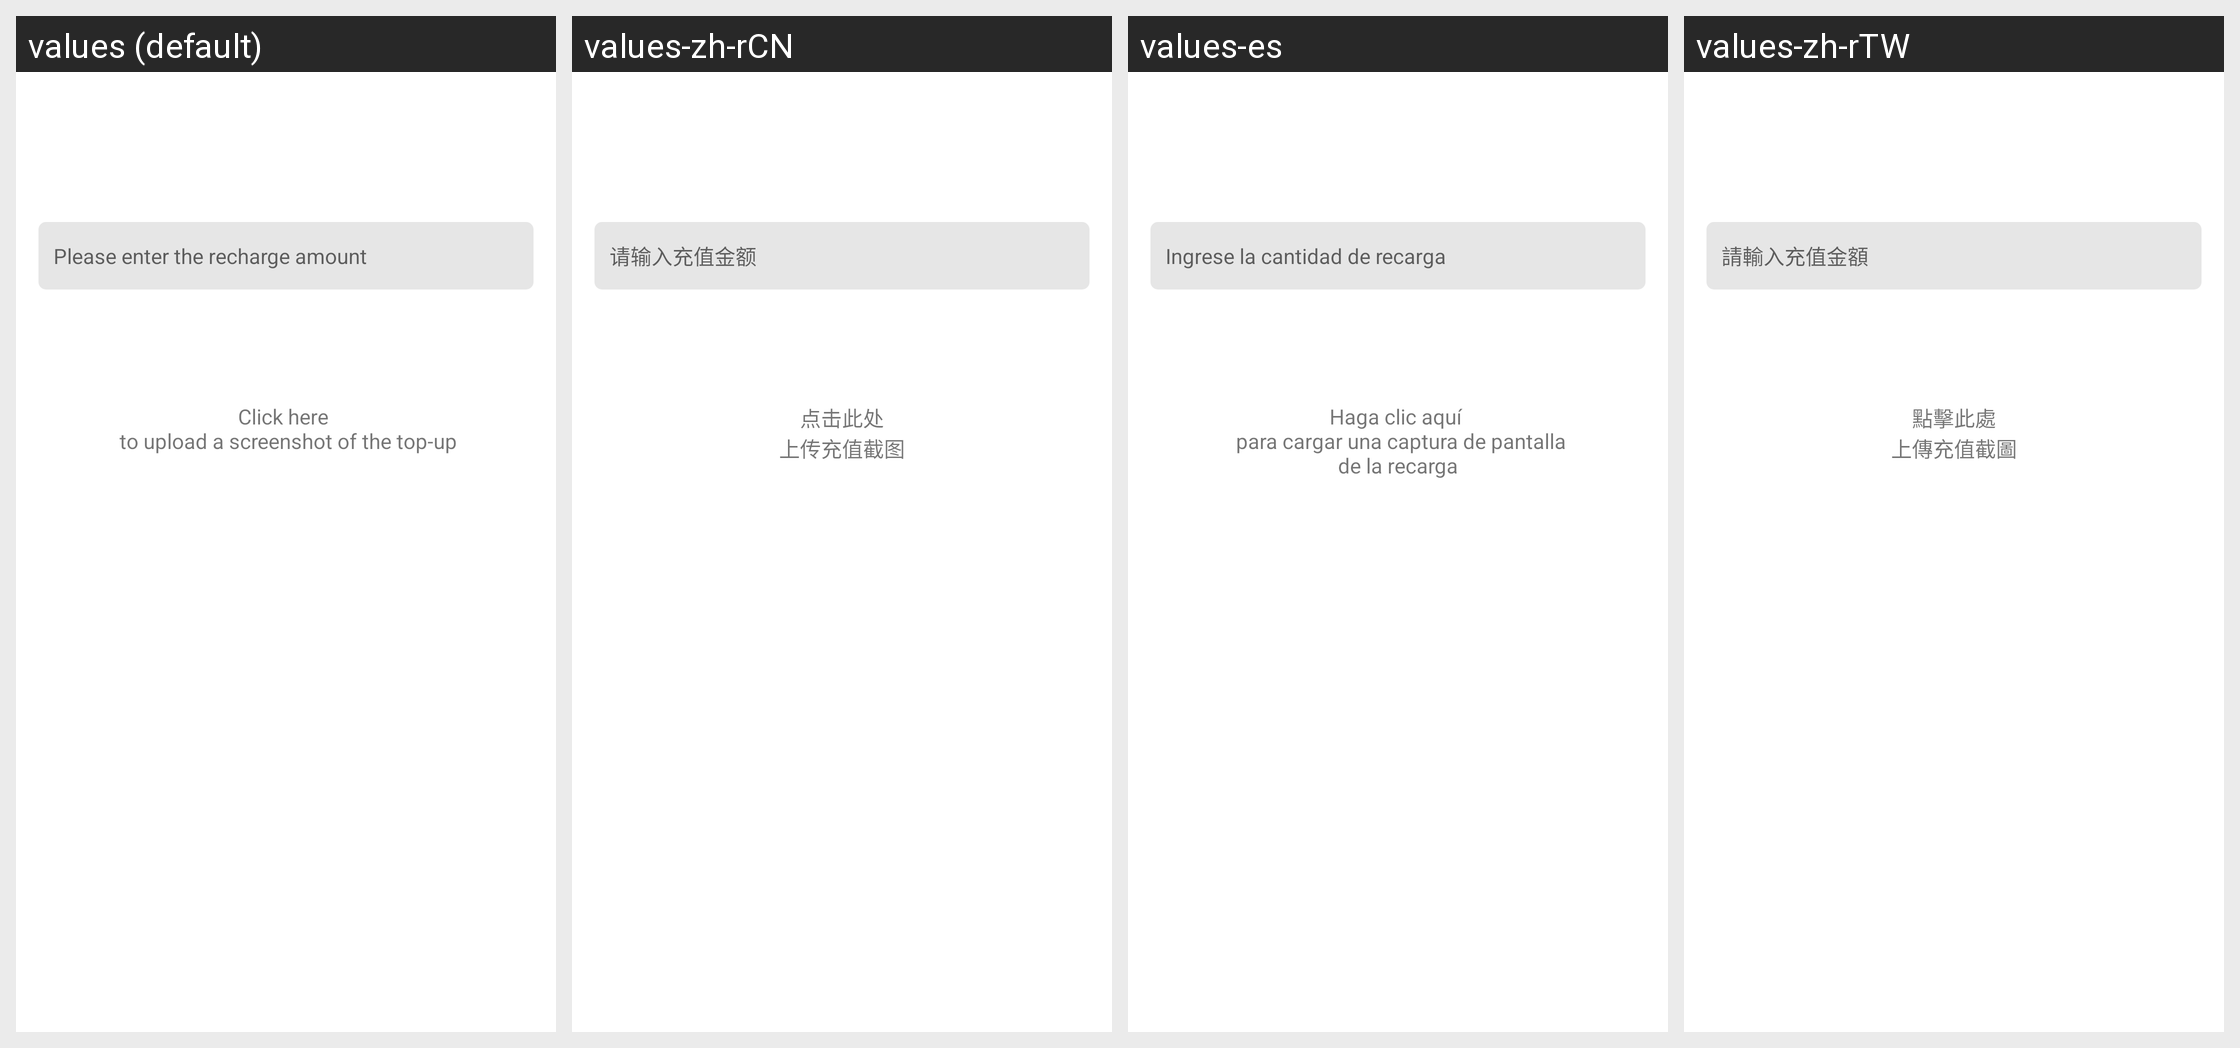

The Android screen above is rendered under several locales of the same app. Produce the string resources it draws, with the default and per-locale values.
Android screen res/layout/activity_recharge_coin2.xml rendered under 4 locales, left to right: values (default), values-zh-rCN, values-es, values-zh-rTW. Device: Nexus 5 (rendered at 1080×1920; each locale shown at half size, 540×960, under a caption strip naming it); theme AppThemeToolBar.Translucent.
Other locales in the repository, not shown: values-de-rDE, values-en-rUS, values-fr, values-ja-rJP, values-jp, values-ko, values-pt, values-ru.
Strings drawn on this screen, with the default value and each locale's value (text and hints the layout hard-codes, and strings that could not be matched under every locale, appear in the picture but are not listed):

qingshuruchongzhijine
  values: Please enter the recharge amount
  values-zh-rCN: 请输入充值金额
  values-es: Ingrese la cantidad de recarga
  values-zh-rTW: 請輸入充值金額

shangchuanchongzhijietu
  values: Click here 
       to upload a screenshot of the top-up
  values-zh-rCN: 点击此处
      上传充值截图
  values-es: Haga clic aquí 
       para cargar una captura de pantalla de la recarga
  values-zh-rTW: 點擊此處
      上傳充值截圖
